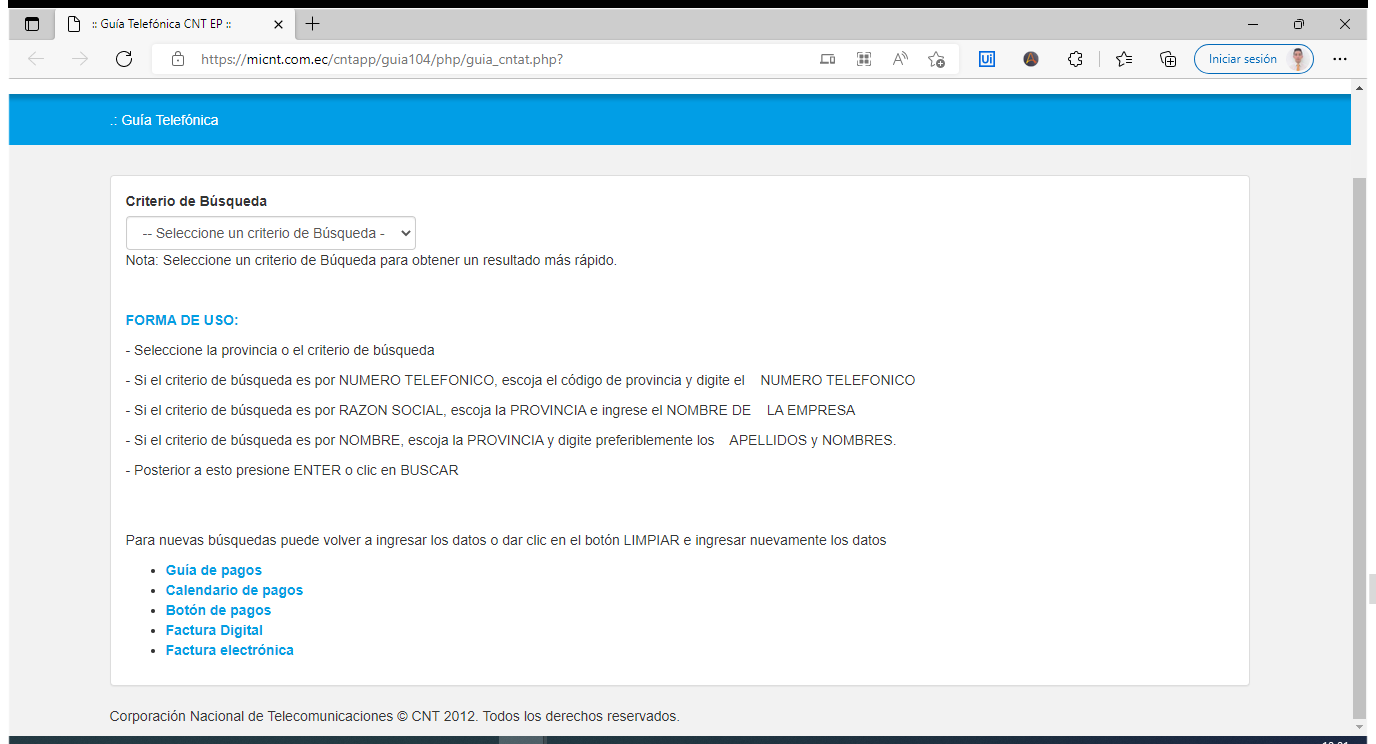
Workflow: Bot_CNT_Consulta

Step 1: Utilizar Navegador Edge: :: Guía Telefónica CNT EP :: in window ':: Guía Telefónica CNT EP ::' (msedge.exe)

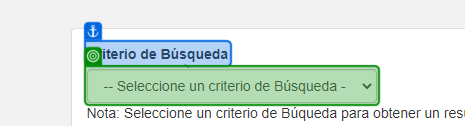
Step 2: select "Por Nombre" in 'Criterio de Búsqueda'

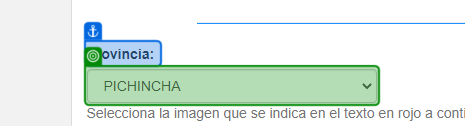
Step 3: select "in_strProvincia" in 'Provincia'

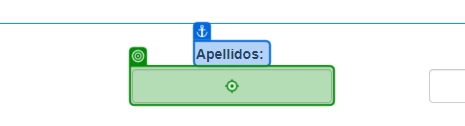
Step 4: type "in_strApellido" into 'Apellidos'